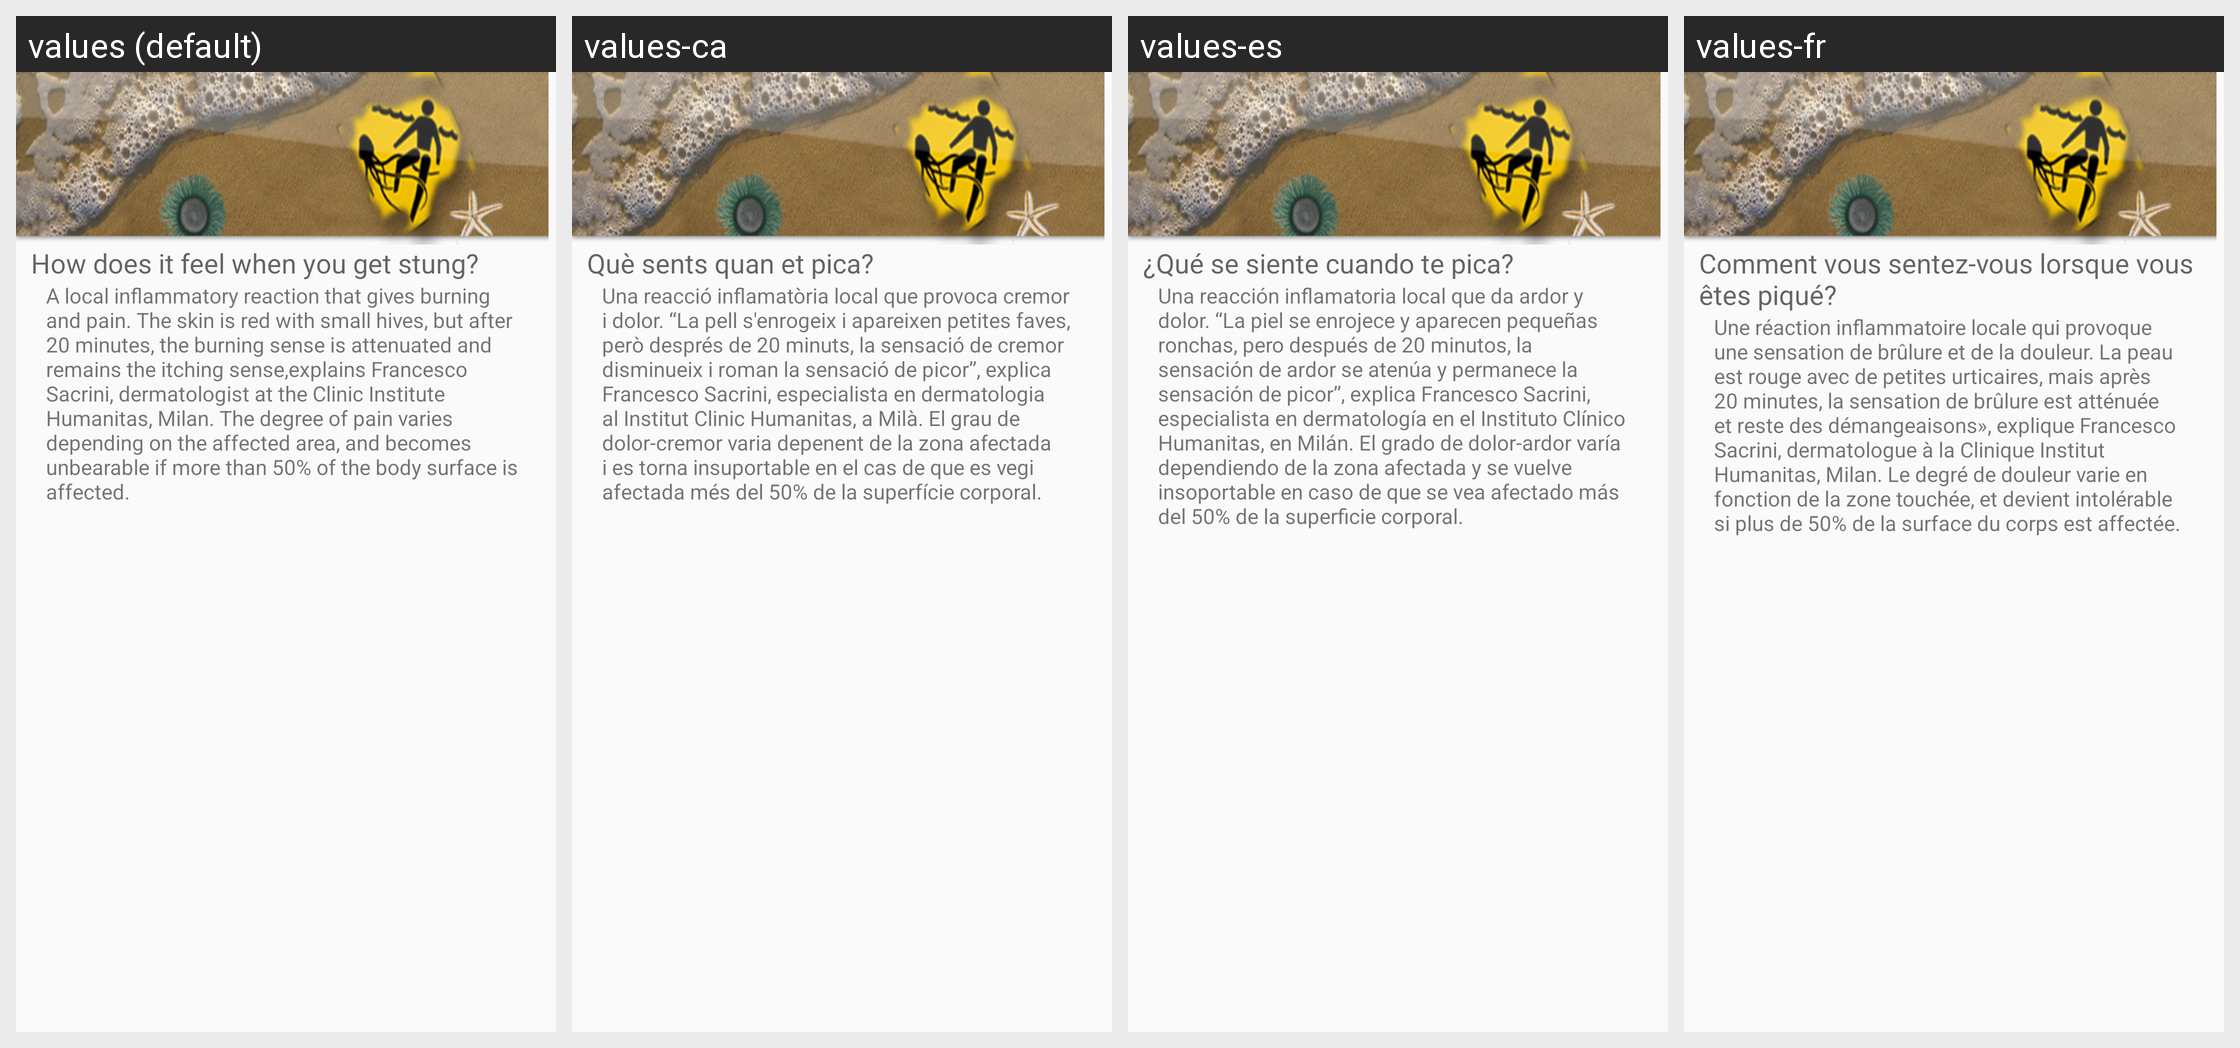

Locale-by-locale string values for the Android screen shown in this grid:
Android screen res/layout/t4.xml rendered under 4 locales, left to right: values (default), values-ca, values-es, values-fr. Device: Nexus 5 (rendered at 1080×1920; each locale shown at half size, 540×960, under a caption strip naming it); theme AppTheme.
Strings drawn on this screen, with the default value and each locale's value (text and hints the layout hard-codes, and strings that could not be matched under every locale, appear in the picture but are not listed):

t4a
  values: How does it feel when you get stung?
  values-ca: Què sents quan et pica?
  values-es: ¿Qué se siente cuando te pica?
  values-fr: Comment vous sentez-vous lorsque vous êtes piqué?

t4b
  values: A local inflammatory reaction that gives burning and pain. The skin is red with small hives, but after 20 minutes, the burning sense is attenuated and remains the itching sense,explains Francesco Sacrini, dermatologist at the Clinic Institute Humanitas, Milan. The degree of pain varies depending on the affected area, and becomes unbearable if more than 50% of the body surface is affected.
  values-ca: Una reacció inflamatòria local que provoca cremor i dolor. “La pell s'enrogeix i apareixen petites faves, però després de 20 minuts, la sensació de cremor disminueix i roman la sensació de picor”, explica Francesco Sacrini, especialista en dermatologia al Institut Clinic Humanitas, a Milà. El grau de dolor-cremor varia depenent de la zona afectada i es torna insuportable en el cas de que es vegi …[clipped]
  values-es: Una reacción inflamatoria local que da ardor y dolor. “La piel se enrojece y aparecen pequeñas ronchas, pero después de 20 minutos, la sensación de ardor se atenúa y permanece la sensación de picor”, explica Francesco Sacrini, especialista en dermatología en el Instituto Clínico Humanitas, en Milán. El grado de dolor-ardor varía dependiendo de la zona afectada y se vuelve insoportable en caso de …[clipped]
  values-fr: Une réaction inflammatoire locale qui provoque une sensation de brûlure et de la douleur. La peau est rouge avec de petites urticaires, mais après 20 minutes, la sensation de brûlure est atténuée et reste des démangeaisons», explique Francesco Sacrini, dermatologue à la Clinique Institut Humanitas, Milan. Le degré de douleur varie en fonction de la zone touchée, et devient intolérable si plus de …[clipped]
